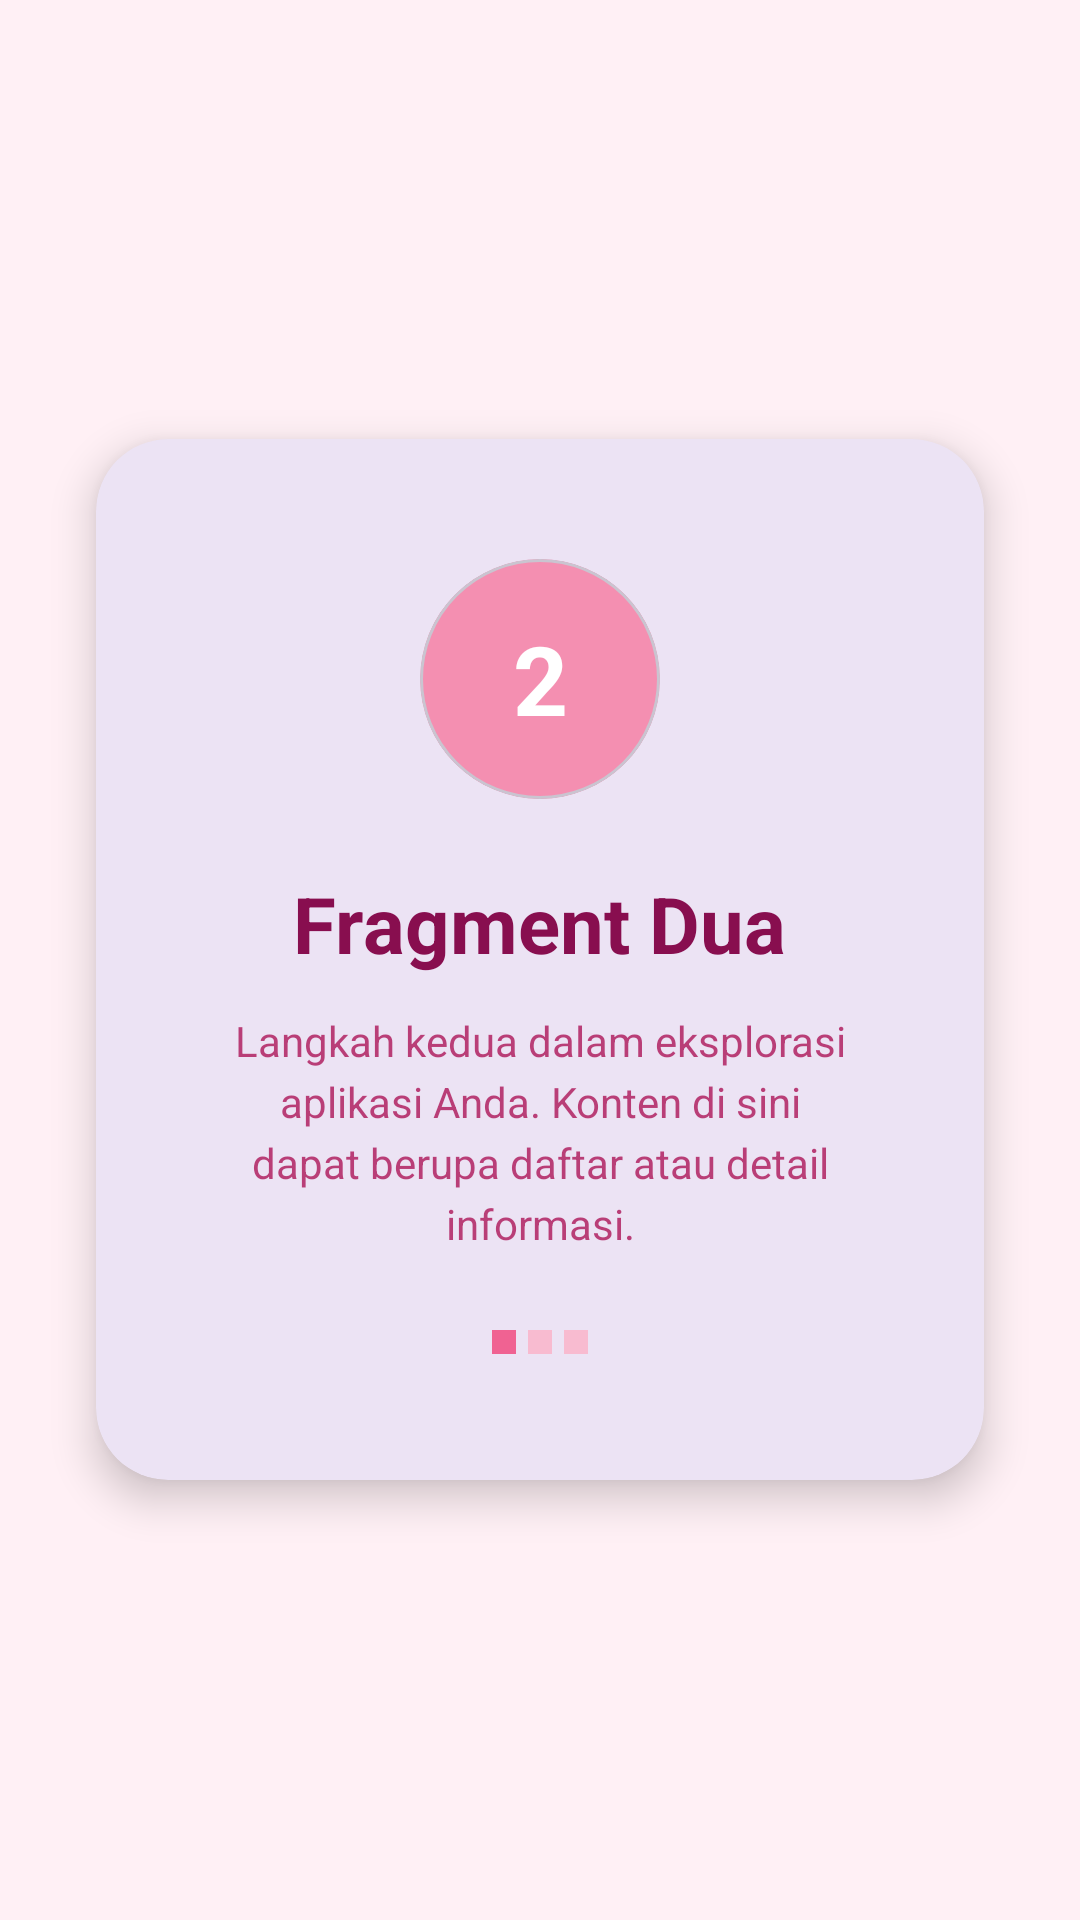

The Android layout XML behind this screen, and the referenced resources:
<!-- AndroidManifest.xml: application theme Theme.GamesApps -->
<!-- res/layout/fragment_dua.xml -->
<?xml version="1.0" encoding="utf-8"?>
<FrameLayout xmlns:android="http://schemas.android.com/apk/res/android"
    xmlns:app="http://schemas.android.com/apk/res-auto"
    xmlns:tools="http://schemas.android.com/tools"
    android:layout_width="match_parent"
    android:layout_height="match_parent"
    android:background="#FFF0F5"
    tools:context=".Home.pertemuan7.DuaFragment">

    <com.google.android.material.card.MaterialCardView
        android:layout_width="match_parent"
        android:layout_height="wrap_content"
        android:layout_gravity="center"
        android:layout_margin="32dp"
        app:cardCornerRadius="24dp"
        app:cardElevation="8dp"
        app:strokeWidth="0dp">

        <LinearLayout
            android:layout_width="match_parent"
            android:layout_height="wrap_content"
            android:orientation="vertical"
            android:padding="40dp"
            android:gravity="center">

            <com.google.android.material.card.MaterialCardView
                android:layout_width="80dp"
                android:layout_height="80dp"
                app:cardCornerRadius="40dp"
                app:cardElevation="0dp"
                android:backgroundTint="#F48FB1"
                android:layout_marginBottom="24dp">

                <TextView
                    android:layout_width="match_parent"
                    android:layout_height="match_parent"
                    android:gravity="center"
                    android:text="2"
                    android:textColor="#FFFFFF"
                    android:textSize="32sp"
                    android:textStyle="bold" />
            </com.google.android.material.card.MaterialCardView>

            <TextView
                android:layout_width="wrap_content"
                android:layout_height="wrap_content"
                android:text="Fragment Dua"
                android:textColor="#880E4F"
                android:textSize="26sp"
                android:textStyle="bold" />

            <TextView
                android:layout_width="wrap_content"
                android:layout_height="wrap_content"
                android:layout_marginTop="12dp"
                android:text="Langkah kedua dalam eksplorasi aplikasi Anda. Konten di sini dapat berupa daftar atau detail informasi."
                android:textAlignment="center"
                android:textColor="#AD1457"
                android:lineSpacingExtra="4dp"
                android:alpha="0.8" />

            <LinearLayout
                android:layout_width="wrap_content"
                android:layout_height="wrap_content"
                android:layout_marginTop="24dp"
                android:orientation="horizontal">

                <View
                    android:layout_width="8dp"
                    android:layout_height="8dp"
                    android:layout_margin="2dp"
                    android:background="#F06292" />
                <View
                    android:layout_width="8dp"
                    android:layout_height="8dp"
                    android:layout_margin="2dp"
                    android:background="#F8BBD0" />
                <View
                    android:layout_width="8dp"
                    android:layout_height="8dp"
                    android:layout_margin="2dp"
                    android:background="#F8BBD0" />
            </LinearLayout>

        </LinearLayout>

    </com.google.android.material.card.MaterialCardView>

</FrameLayout>
<!-- resources referenced by this layout -->
<resources>
  <style name="Theme.GamesApps" parent="Base.Theme.GamesApps" />
  <style name="Base.Theme.GamesApps" parent="Theme.Material3.DayNight.NoActionBar">
          
          
      </style>
</resources>
